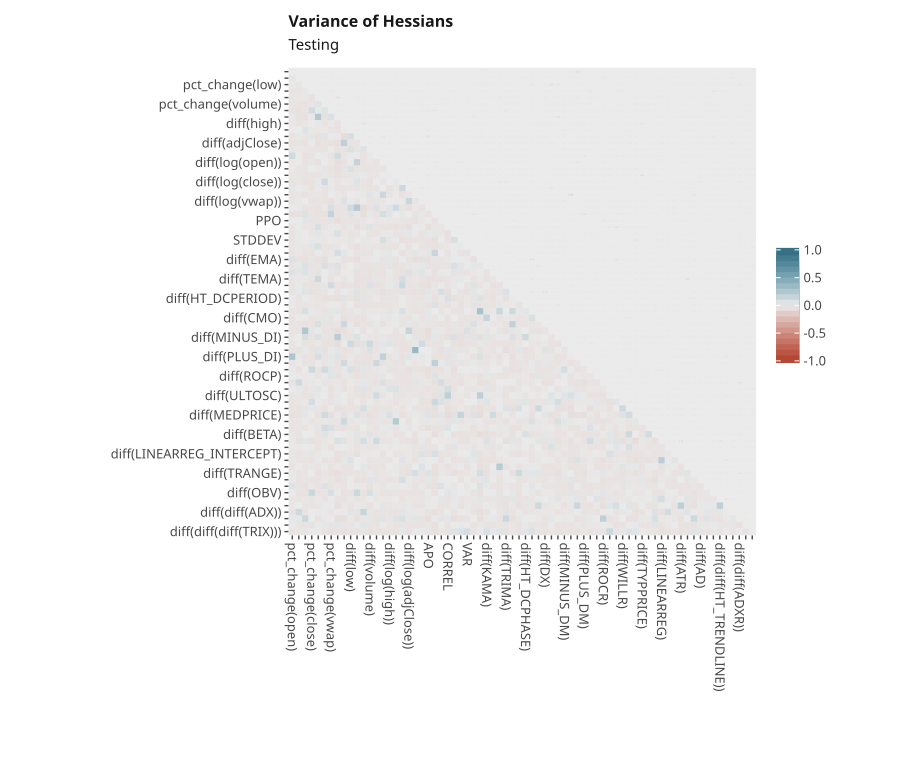

Source data for this figure (header and first rows):
, pct_change(open), pct_change(high), pct_change(low), pct_change(close), pct_change(adjClose), pct_change(volume), pct_change(vwap), diff(open), diff(high), diff(low), diff(close), diff(adjClose), diff(volume), diff(vwap), diff(log(open)), diff(log(high)), diff(log(low)), diff(log(close)), diff(log(adjClose)), diff(log(volume)), diff(log(vwap)), APO, BOP
pct_change(open), 2.465463e-19, 1.0173659e-21, 5.716649e-21, 5.7144397e-22, 9.028846e-22, 1.7173433e-21, 2.8865675e-22, 3.8411768e-21, 2.0079836e-21, 3.7424914e-21, 1.2111876e-21, 3.9150495e-22, 1.9137492e-21, 1.6570609e-20, 9.402655e-22, 3.4871677e-21, 1.7500446e-21, 1.338373e-21, 5.8993495e-21, 7.44688e-22, 5.0685654e-22, 2.9413478e-21, 5.4692173e-22
pct_change(high), 1.1090814e-21, 1.796896e-19, 2.2929806e-21, 1.2672251e-21, 1.8052546e-21, 5.839602e-22, 4.2215938e-22, 6.7971174e-22, 8.173174e-22, 4.2199007e-21, 2.2479703e-21, 6.2490692e-21, 1.6274753e-21, 3.0403274e-21, 4.287483e-21, 1.273473e-21, 1.2535845e-21, 1.6709369e-21, 3.1082416e-21, 1.3318278e-21, 2.1343808e-21, 4.458028e-21, 3.887998e-22
pct_change(low), 5.6490846e-21, 2.289649e-21, 1.4393819e-19, 2.2114336e-21, 3.1344293e-21, 9.784546e-22, 1.4645715e-21, 6.4525343e-22, 2.6966472e-21, 9.513421e-21, 1.6533579e-21, 1.1167963e-21, 1.3701246e-21, 4.9474887e-22, 9.10345e-22, 1.3146999e-21, 9.184923e-22, 5.9006114e-22, 1.4870535e-21, 5.132839e-22, 3.9250463e-21, 1.1422395e-21, 8.309227e-21
pct_change(close), 6.4635587e-22, 1.3082755e-21, 2.1102106e-21, 1.8455574e-19, 3.7789328e-22, 1.1609142e-21, 1.2025109e-20, 2.2336526e-21, 3.589238e-21, 2.1358417e-21, 4.814977e-21, 3.188999e-21, 9.154985e-22, 9.93194e-22, 1.5385241e-21, 4.0640345e-21, 6.9076286e-22, 8.1378164e-22, 4.187041e-22, 2.4140357e-21, 5.668341e-22, 1.4772788e-21, 1.3589742e-21
pct_change(adjClose), 7.6130303e-22, 1.6452793e-21, 3.0923325e-21, 3.9372954e-22, 1.7956298e-19, 8.145366e-21, 6.545918e-21, 1.6202827e-20, 5.546905e-21, 3.3260557e-21, 1.0124733e-21, 5.286697e-22, 1.0908031e-21, 4.4322082e-21, 5.819868e-22, 3.1854136e-21, 1.3939918e-21, 5.907473e-21, 2.8544884e-21, 2.2103021e-21, 1.1077111e-21, 1.1718804e-21, 8.11368e-22
pct_change(volume), 1.713001e-21, 5.841759e-22, 9.072268e-22, 1.1411003e-21, 8.29591e-21, 1.5088222e-19, 7.835584e-21, 5.7124576e-22, 1.3043422e-21, 2.7944395e-21, 5.383885e-21, 1.3848747e-21, 1.3717025e-21, 2.6702487e-21, 3.964203e-21, 6.101434e-21, 2.2199805e-21, 1.3269421e-20, 9.841798e-22, 1.2917e-21, 8.3048237e-22, 2.302993e-21, 6.8835674e-22
pct_change(vwap), 2.9836176e-22, 4.2544286e-22, 1.4827841e-21, 1.1540816e-20, 6.1424724e-21, 7.322151e-21, 1.4589953e-19, 7.158148e-21, 3.1631003e-21, 1.5140303e-21, 3.1072601e-21, 1.262438e-21, 3.1861355e-21, 1.4517805e-21, 1.7765838e-21, 8.1760705e-22, 1.5483902e-21, 3.118581e-21, 5.073779e-21, 4.936557e-21, 4.5417567e-22, 8.429014e-21, 1.5931723e-20
diff(open), 4.047465e-21, 8.4220103e-22, 6.7106476e-22, 2.3455013e-21, 1.6373286e-20, 6.011419e-22, 6.6416795e-21, 8.058693e-20, 1.4786011e-21, 1.2255054e-21, 2.1605984e-21, 4.1692402e-22, 1.2479067e-21, 8.996043e-21, 3.203007e-22, 2.532878e-22, 8.0630995e-22, 2.1313613e-21, 1.1643002e-21, 1.9628194e-21, 2.6003018e-21, 1.5804525e-21, 1.3667362e-21
diff(high), 2.0669123e-21, 6.7447103e-22, 2.443171e-21, 3.6346797e-21, 5.281794e-21, 1.4239118e-21, 3.3856084e-21, 1.562748e-21, 1.3111613e-19, 3.7025465e-21, 3.1461909e-22, 1.5995778e-20, 7.218019e-22, 1.3019102e-21, 1.289068e-21, 6.3547912e-21, 3.9655306e-22, 3.16339e-21, 8.3259914e-22, 1.0028439e-21, 7.450263e-21, 1.6590026e-21, 1.5798781e-21
diff(low), 4.001807e-21, 4.352476e-21, 9.421547e-21, 2.1381235e-21, 3.3140185e-21, 2.7385874e-21, 1.428559e-21, 1.2670825e-21, 3.863093e-21, 2.8325585e-19, 8.7991136e-21, 6.7053263e-22, 1.0525568e-20, 3.3006294e-21, 5.1233366e-21, 1.090941e-20, 1.300441e-21, 2.5969814e-21, 1.1079004e-21, 5.149064e-21, 2.7270566e-21, 1.0954786e-20, 8.725074e-21
diff(close), 1.1628515e-21, 2.1053223e-21, 1.4697384e-21, 4.6650297e-21, 1.0083056e-21, 5.3561524e-21, 2.7575552e-21, 2.56052e-21, 3.4692893e-22, 8.545604e-21, 8.148071e-20, 1.8075292e-21, 9.711887e-22, 3.1155778e-21, 1.23095526e-20, 1.0362435e-21, 4.5406084e-21, 6.962663e-21, 1.4219586e-21, 2.1422205e-21, 1.3949642e-21, 1.244711e-20, 2.1107173e-21
diff(adjClose), 4.445839e-22, 5.5137432e-21, 1.1182512e-21, 3.2862769e-21, 3.4887738e-22, 1.4117375e-21, 1.287262e-21, 4.2073484e-22, 1.6239916e-20, 6.017479e-22, 1.9410764e-21, 1.3924629e-19, 7.635853e-21, 5.761776e-22, 1.3872264e-21, 7.6456177e-22, 2.7003168e-21, 2.013408e-21, 1.7950942e-21, 5.4934054e-21, 3.492861e-21, 1.7814316e-22, 9.632831e-22
diff(volume), 1.7576463e-21, 1.5956556e-21, 1.518093e-21, 8.692819e-22, 1.0053421e-21, 1.4559935e-21, 2.9884273e-21, 9.91403e-22, 6.4904567e-22, 1.0360181e-20, 1.0030631e-21, 7.5038715e-21, 1.5307633e-19, 2.8154294e-21, 1.5195517e-21, 3.7662903e-22, 1.2867344e-21, 6.3706135e-22, 9.80704e-22, 6.5522475e-21, 6.568829e-22, 1.1900715e-21, 5.3773315e-21
diff(vwap), 1.5663305e-20, 2.9291162e-21, 5.03458e-22, 9.622626e-22, 4.1644634e-21, 2.86833e-21, 1.4399299e-21, 9.294275e-21, 1.2881342e-21, 3.3654124e-21, 3.2491315e-21, 5.6853566e-22, 3.0239776e-21, 2.0348087e-19, 1.0589573e-21, 1.209403e-21, 1.3984148e-21, 4.7278166e-21, 6.467447e-22, 6.970982e-21, 7.537289e-22, 7.505679e-21, 7.0153953e-22
diff(log(open)), 9.374978e-22, 4.485871e-21, 9.122723e-22, 1.4857595e-21, 5.983766e-22, 3.914894e-21, 1.8296995e-21, 2.9713306e-22, 1.1933758e-21, 5.030665e-21, 1.2320004e-20, 1.3692002e-21, 1.498243e-21, 1.1812471e-21, 1.6214191e-19, 1.4751992e-21, 2.826399e-21, 2.1849517e-21, 3.2568508e-21, 1.4908171e-20, 1.3686805e-21, 1.7876684e-21, 1.128863e-20
diff(log(high)), 3.7803624e-21, 1.3264452e-21, 1.3304558e-21, 4.1134617e-21, 3.2494744e-21, 5.773256e-21, 8.242931e-22, 1.9720342e-22, 6.1801095e-21, 1.066206e-20, 9.921763e-22, 7.69679e-22, 3.9239686e-22, 1.1850308e-21, 1.476557e-21, 1.6925846e-19, 4.2365925e-21, 4.305883e-21, 3.4861202e-22, 1.1210591e-21, 3.4120005e-21, 5.6764886e-21, 7.169463e-21
diff(log(low)), 1.5966282e-21, 1.2124389e-21, 1.0401837e-21, 7.5899976e-22, 1.4779706e-21, 2.2495308e-21, 1.5191774e-21, 8.0778357e-22, 4.0850689e-22, 1.2216956e-21, 4.403305e-21, 2.8869336e-21, 1.2750647e-21, 1.1568902e-21, 2.8093354e-21, 4.5056116e-21, 1.548467e-19, 5.255635e-21, 2.5114278e-21, 3.850497e-21, 4.05885e-21, 9.150994e-21, 4.1241194e-21
diff(log(close)), 1.3495139e-21, 1.6454023e-21, 6.1338744e-22, 8.008115e-22, 6.1287746e-21, 1.31760194e-20, 2.86615e-21, 1.7667085e-21, 3.2173222e-21, 2.5971934e-21, 6.359502e-21, 2.0645887e-21, 6.9576987e-22, 4.5425698e-21, 2.0346892e-21, 3.8501865e-21, 5.288609e-21, 1.6052705e-19, 1.1871975e-20, 6.7823014e-22, 4.479227e-21, 1.3313043e-21, 5.480012e-21
diff(log(adjClose)), 5.7576173e-21, 3.059901e-21, 1.2476599e-21, 3.684076e-22, 2.6460597e-21, 9.57756e-22, 5.594963e-21, 1.2101669e-21, 8.945985e-22, 1.0989575e-21, 1.3993596e-21, 1.691184e-21, 9.544536e-22, 6.808172e-22, 3.501145e-21, 3.6908681e-22, 2.1559281e-21, 1.1818684e-20, 1.2203521e-19, 2.35494e-21, 1.265381e-20, 5.424529e-22, 3.1506217e-21
diff(log(volume)), 7.2128105e-22, 1.4389315e-21, 4.9382996e-22, 2.1913676e-21, 2.1807193e-21, 1.2963909e-21, 4.7448647e-21, 1.707992e-21, 1.0029143e-21, 4.8775246e-21, 2.2241322e-21, 5.492672e-21, 6.91129e-21, 6.552549e-21, 1.4994368e-20, 1.1477482e-21, 3.7049004e-21, 7.2805404e-22, 2.0780338e-21, 1.8855564e-19, 1.2990148e-21, 2.438788e-21, 1.2069176e-21
diff(log(vwap)), 5.7992177e-22, 1.9506983e-21, 3.716952e-21, 6.536517e-22, 1.1046518e-21, 8.3261525e-22, 4.649984e-22, 2.665769e-21, 7.803727e-21, 2.8923214e-21, 1.5869356e-21, 3.8389804e-21, 6.267131e-22, 7.4432583e-22, 1.4597663e-21, 3.4671582e-21, 3.950279e-21, 4.1761906e-21, 1.2103585e-20, 1.4078114e-21, 1.4254745e-19, 1.3029725e-21, 5.0712763e-21
APO, 3.0406218e-21, 4.147903e-21, 1.1524471e-21, 1.4525218e-21, 1.1894479e-21, 2.3493345e-21, 8.50314e-21, 1.4185133e-21, 1.8348732e-21, 1.1132521e-20, 1.3320418e-20, 1.815507e-22, 1.3974019e-21, 6.777472e-21, 1.8660764e-21, 5.8757886e-21, 9.282612e-21, 1.4969105e-21, 5.0632915e-22, 2.3445546e-21, 1.4199685e-21, 9.109085e-20, 1.1766404e-21
BOP, 4.842318e-22, 4.751293e-22, 7.808227e-21, 1.2912665e-21, 8.3716484e-22, 6.697026e-22, 1.5413475e-20, 1.3427519e-21, 1.7631397e-21, 8.680128e-21, 2.0255088e-21, 8.398195e-22, 5.0260205e-21, 7.8363953e-22, 1.1082275e-20, 7.183314e-21, 4.7310955e-21, 5.6649513e-21, 3.219637e-21, 9.679117e-22, 5.527279e-21, 1.2209467e-21, 1.2926924e-19
PPO, 3.5392276e-21, 3.3043943e-21, 6.1877125e-21, 6.216239e-22, 1.6973696e-21, 9.6736e-22, 1.615059e-21, 3.1245591e-22, 8.204185e-22, 5.1614313e-22, 1.4212957e-21, 1.9572715e-21, 3.008437e-21, 1.2696592e-21, 3.0383172e-21, 2.2990718e-21, 1.4444355e-21, 2.1823771e-21, 1.2612792e-21, 6.8314693e-22, 2.111035e-21, 3.779213e-21, 1.0336119e-21
CORREL, 1.6109276e-21, 2.6927625e-21, 1.984868e-21, 1.306949e-21, 7.516192e-21, 1.237716e-21, 3.9019467e-21, 1.7998343e-21, 7.520162e-22, 4.5154235e-21, 8.404256e-22, 1.61881e-21, 5.2393357e-21, 5.718097e-22, 1.0939123e-21, 5.47113e-22, 4.414897e-22, 6.7875016e-22, 3.362561e-22, 2.8800512e-21, 2.715457e-21, 6.33955e-22, 1.9645802e-21
LINEARREG_SLOPE, 1.2526925e-21, 5.2263032e-21, 3.4301916e-21, 1.7280896e-21, 7.390509e-21, 2.8677007e-21, 2.1851995e-21, 6.6913887e-21, 2.1479516e-21, 1.2349279e-21, 1.7767797e-21, 4.397209e-21, 1.2800331e-21, 9.388305e-22, 2.15088e-21, 5.2498617e-21, 1.108476e-21, 2.0088287e-21, 5.8037557e-21, 3.621487e-21, 1.2575367e-21, 5.3824016e-21, 6.6525657e-21
STDDEV, 5.3592585e-22, 5.0534027e-21, 2.9745728e-21, 4.569803e-21, 2.8232274e-21, 1.3168999e-21, 4.2681377e-21, 2.124733e-21, 2.224598e-21, 1.4430425e-21, 2.2957966e-21, 4.4252608e-21, 2.6905449e-21, 2.9314806e-21, 9.187896e-21, 1.4635248e-21, 3.2011205e-21, 4.8201577e-22, 7.336817e-22, 6.019396e-22, 1.0162449e-21, 8.283646e-22, 4.1244488e-22
VAR, 1.0402334e-21, 1.6412794e-21, 1.0187234e-21, 6.3801252e-21, 9.74354e-21, 7.2157357e-22, 8.282348e-22, 1.1201459e-21, 2.9833022e-21, 7.898537e-22, 6.378014e-22, 1.4121222e-21, 1.5261992e-21, 8.821798e-22, 4.481967e-22, 9.613375e-22, 5.500798e-22, 2.6509355e-21, 2.3528424e-22, 3.4424357e-21, 7.2361734e-22, 8.0801823e-22, 2.9192811e-22
diff(DEMA), 8.827608e-22, 2.2252316e-21, 1.1593654e-21, 4.595379e-22, 5.9722695e-21, 1.5803654e-21, 2.1053835e-21, 8.84464e-21, 6.2892788e-21, 3.529135e-21, 1.2520134e-21, 1.0231342e-21, 1.033229e-21, 4.9768146e-21, 2.6411271e-21, 6.415185e-21, 3.2481567e-21, 4.112262e-22, 2.0152012e-21, 8.769975e-21, 1.4438681e-21, 5.501522e-21, 1.6416209e-20
diff(EMA), 6.489089e-21, 9.345573e-22, 4.262047e-22, 1.4596265e-21, 7.719675e-22, 7.286984e-22, 2.6403623e-21, 2.5556708e-21, 9.435476e-22, 1.3643298e-21, 1.0301678e-21, 2.4639317e-21, 2.0994133e-21, 3.4716827e-21, 1.1275801e-21, 5.4332547e-21, 1.1631761e-21, 2.5689403e-21, 1.3207924e-21, 7.4992233e-22, 4.7641095e-22, 4.4317206e-22, 2.1962532e-21
diff(KAMA), 1.3341371e-21, 5.4442786e-21, 8.908768e-21, 9.522023e-22, 1.75002e-21, 9.363285e-21, 1.1482504e-21, 6.2662514e-21, 2.519194e-21, 4.706899e-21, 5.1252284e-21, 1.3080082e-21, 1.0710674e-21, 1.2585701e-21, 1.2074951e-21, 1.0148322e-21, 7.438243e-22, 1.0505173e-21, 2.2445142e-21, 5.527459e-21, 5.642968e-21, 9.184288e-22, 1.3874071e-21
diff(MA), 9.060496e-21, 8.586045e-22, 7.45108e-21, 5.5205965e-21, 9.696019e-22, 3.0027165e-21, 6.1775868e-21, 6.70178e-22, 2.993811e-21, 3.2320473e-21, 6.91222e-22, 1.0031975e-21, 3.6800859e-22, 6.939352e-22, 1.0453109e-21, 4.6062328e-21, 5.7339555e-22, 4.862866e-22, 6.4631947e-21, 1.3547251e-21, 6.1786215e-21, 2.3502934e-21, 3.8909881e-22
diff(TEMA), 1.4676288e-21, 1.763633e-21, 2.0616487e-21, 5.416379e-22, 1.4293752e-20, 2.6976672e-21, 3.8726098e-22, 2.0061652e-21, 1.6301251e-21, 5.064856e-21, 6.2318623e-22, 4.005507e-22, 2.9930254e-22, 6.5661323e-22, 1.6299616e-21, 1.9397391e-21, 8.2697205e-22, 1.1288751e-20, 6.622953e-22, 1.8875545e-21, 5.950367e-22, 6.6697647e-22, 6.9183576e-22
diff(TRIMA), 1.2824072e-21, 3.8183622e-21, 9.264428e-22, 5.079649e-22, 1.2828433e-21, 9.52164e-22, 1.0381969e-20, 1.1747269e-21, 7.5390914e-22, 1.1148421e-21, 7.817571e-22, 9.191932e-22, 6.794839e-21, 6.490892e-22, 8.169191e-22, 4.7434503e-21, 6.006835e-21, 1.2310308e-20, 7.1430954e-22, 1.4644941e-21, 5.294764e-22, 3.6238056e-22, 1.1529897e-21
diff(WMA), 1.4550757e-21, 4.870663e-21, 5.6995386e-21, 2.9190777e-22, 5.8698163e-22, 2.0793123e-21, 3.0130292e-21, 1.2612846e-21, 3.6826364e-21, 2.1296338e-21, 5.6222675e-21, 1.2218345e-21, 1.8205159e-21, 1.4129717e-21, 6.419109e-22, 1.3365583e-21, 1.0383592e-21, 6.663088e-22, 1.2922984e-21, 1.0834113e-21, 5.312247e-22, 4.3224246e-21, 1.9286542e-21
diff(HT_DCPERIOD), 2.0023137e-21, 3.3440977e-22, 3.3795128e-21, 1.364394e-21, 8.271456e-22, 3.6953362e-22, 8.779623e-22, 4.905972e-22, 5.5195327e-21, 6.682954e-22, 4.50042e-22, 4.3651997e-21, 1.1315688e-21, 2.182522e-21, 7.9010253e-22, 6.056438e-22, 1.4216452e-21, 3.4923315e-21, 1.2356463e-21, 3.8827443e-22, 8.198543e-22, 3.89717e-21, 8.862187e-22
diff(HT_DCPHASE), 5.0877484e-21, 6.682279e-22, 8.544419e-22, 1.3476069e-21, 1.2888512e-21, 1.8093956e-21, 3.5782133e-21, 1.7747913e-21, 1.6250768e-21, 4.803934e-21, 6.7951963e-22, 8.3153134e-22, 7.361813e-22, 4.7902704e-22, 6.2914366e-22, 6.0402375e-22, 1.6995397e-21, 4.290111e-21, 1.1796431e-21, 9.436645e-22, 1.5161155e-21, 9.638803e-22, 7.770939e-21
diff(CCI), 6.9969963e-22, 5.0576324e-22, 1.1776432e-20, 3.1877594e-21, 1.9695998e-21, 6.8255684e-22, 7.531796e-21, 5.8843177e-21, 5.450638e-22, 6.3040503e-22, 2.906043e-21, 1.6157757e-21, 2.4223861e-21, 1.9242416e-21, 2.5409128e-21, 9.113818e-22, 2.3051427e-21, 1.0921767e-20, 2.2276721e-21, 1.0164692e-21, 5.5116805e-22, 6.069099e-21, 4.478788e-21
diff(CMO), 6.2038824e-22, 3.028633e-21, 3.2181227e-21, 9.846918e-22, 2.071203e-21, 5.91255e-21, 1.8653753e-21, 3.650453e-21, 6.244304e-22, 8.210531e-22, 9.467887e-22, 5.336017e-22, 5.045151e-21, 3.908845e-21, 2.4797827e-21, 6.4292387e-21, 4.7665996e-21, 1.593156e-21, 1.147824e-21, 5.297837e-21, 1.1412956e-21, 5.095726e-21, 2.2292275e-21
diff(DX), 5.4688624e-22, 1.0721137e-21, 5.3785496e-22, 6.490772e-22, 9.7882075e-21, 1.2586505e-21, 1.4289722e-21, 9.431719e-22, 1.1111891e-20, 1.8730035e-21, 2.4099229e-22, 9.945432e-22, 6.708868e-22, 4.5741e-21, 4.0826122e-22, 1.9575881e-21, 3.0798745e-21, 8.4480616e-22, 4.725528e-21, 4.1958055e-22, 1.6364373e-21, 1.4700061e-21, 1.641557e-21
diff(MFI), 9.059767e-22, 2.7623506e-22, 2.5880258e-20, 7.934035e-21, 3.4046625e-21, 9.440429e-22, 1.4621888e-21, 3.0596587e-22, 5.8655476e-22, 1.7521866e-21, 4.477599e-21, 8.939162e-22, 4.792311e-21, 1.4976151e-21, 3.846022e-21, 3.9151517e-21, 1.0005786e-21, 4.7491266e-21, 1.5447892e-20, 4.8472153e-22, 9.13878e-22, 3.787257e-22, 5.6285654e-21
diff(MINUS_DI), 2.8346702e-21, 3.6500883e-21, 1.04380564e-20, 5.066584e-22, 8.8283e-21, 1.7512843e-21, 1.2260197e-21, 1.369711e-20, 9.163633e-22, 5.275041e-22, 6.781118e-21, 3.1318427e-21, 2.1143142e-21, 1.4163515e-21, 1.8420616e-21, 1.8318813e-21, 7.1585187e-22, 1.1616347e-21, 4.2500193e-21, 7.344598e-21, 9.745951e-22, 6.2176795e-22, 5.607419e-21
diff(MINUS_DM), 1.4946172e-21, 3.9848214e-21, 9.326156e-22, 5.211752e-22, 2.9456653e-21, 5.6872903e-22, 9.627184e-22, 3.7801462e-22, 2.8653851e-21, 1.5287253e-20, 4.4566516e-22, 7.212521e-21, 1.2434577e-20, 5.0237384e-22, 6.409561e-21, 7.507808e-21, 8.037632e-22, 8.524715e-22, 8.575333e-22, 5.4980987e-21, 1.1173556e-20, 1.4368763e-21, 1.29827e-21
diff(MOM), 1.3590064e-21, 1.1844697e-21, 6.2504417e-21, 6.375626e-22, 6.824242e-21, 7.1872155e-22, 2.8008103e-21, 4.9965356e-21, 6.5773455e-22, 4.868276e-22, 3.9854022e-21, 9.297446e-22, 6.806709e-21, 3.1415279e-22, 4.0808443e-21, 4.060964e-21, 1.6143239e-21, 1.386557e-21, 7.200959e-22, 3.0869905e-20, 4.0408035e-21, 3.7252685e-21, 2.379667e-21
diff(PLUS_DI), 3.3163403e-20, 2.4255583e-21, 1.5152867e-21, 1.1112648e-21, 1.2552096e-20, 5.246354e-22, 7.325342e-21, 5.8444907e-21, 4.4499793e-22, 2.9134806e-21, 1.4718548e-21, 1.7758342e-21, 4.7772417e-22, 8.4268535e-22, 2.0143006e-20, 5.6476973e-22, 6.209528e-21, 2.624753e-22, 6.305231e-21, 2.9407848e-21, 6.3926473e-21, 3.4740556e-21, 7.374483e-22
diff(PLUS_DM), 4.645793e-22, 2.6282927e-21, 1.2365217e-21, 5.3374243e-22, 3.5531697e-21, 1.3550416e-21, 3.762009e-21, 7.6324814e-22, 9.712236e-21, 1.3734709e-21, 8.2447895e-22, 3.1448865e-22, 9.209085e-22, 1.1067208e-20, 9.254441e-22, 9.047333e-22, 3.7411556e-22, 9.851913e-22, 3.745521e-21, 1.7382987e-21, 1.5017835e-21, 3.1514893e-21, 1.4652495e-20
diff(ROC), 2.606463e-21, 7.46339e-22, 3.484561e-21, 1.2297487e-20, 7.8923143e-22, 1.1117926e-20, 6.222284e-21, 1.1166433e-21, 2.216039e-21, 9.731464e-21, 3.3553975e-22, 5.830208e-21, 2.2579936e-22, 1.8325972e-21, 2.7590866e-21, 5.689243e-22, 1.1658252e-21, 1.407201e-21, 8.869766e-22, 7.5000967e-22, 4.80938e-22, 5.159841e-22, 6.744224e-22
diff(ROCP), 4.323079e-21, 2.4210468e-21, 1.8472034e-21, 2.1909591e-21, 7.6469314e-22, 2.6786505e-21, 6.4893397e-21, 4.0009165e-22, 1.8898755e-21, 1.4055611e-21, 7.9995257e-22, 5.7864066e-22, 7.5167635e-22, 8.407693e-22, 8.67592e-22, 3.130048e-21, 9.261798e-22, 8.497142e-22, 5.3082725e-22, 1.7252197e-21, 1.272993e-21, 3.0481356e-22, 7.091331e-21
diff(ROCR), 1.0487691e-21, 9.926856e-21, 1.4819786e-21, 1.5695521e-21, 2.983737e-21, 5.1739287e-21, 1.7530362e-21, 2.186969e-21, 8.965544e-22, 3.01878e-21, 1.7865746e-21, 4.4007285e-21, 1.0344423e-21, 6.564994e-22, 7.118598e-21, 1.2909064e-21, 9.89502e-22, 8.0413966e-22, 1.0390037e-21, 5.2229246e-21, 4.6524947e-21, 2.4469697e-21, 4.265032e-22
diff(RSI), 3.631908e-21, 5.771095e-21, 1.2021493e-21, 2.0233694e-21, 7.326189e-21, 2.9765503e-21, 1.1372075e-21, 4.8959593e-21, 4.2475785e-22, 2.9635955e-21, 1.1240805e-21, 7.702834e-21, 8.5703e-22, 7.294653e-21, 2.612376e-21, 9.134681e-21, 9.61877e-21, 1.9882698e-21, 1.1476946e-21, 1.6178722e-21, 1.2360929e-21, 1.0359301e-21, 1.3186783e-21
diff(ULTOSC), 8.804902e-22, 1.9097672e-21, 5.78067e-22, 1.3752672e-21, 6.1998043e-21, 4.767831e-21, 1.1928447e-21, 1.7704775e-21, 4.528811e-21, 1.8692592e-21, 1.6712345e-21, 7.483881e-22, 1.2532369e-21, 1.3773706e-20, 1.585321e-21, 3.4542036e-21, 1.3849917e-21, 1.3841439e-21, 2.1197541e-21, 1.5631905e-21, 6.4334497e-22, 2.4804515e-21, 8.02006e-22
diff(WILLR), 8.3201056e-22, 2.1616473e-21, 2.0451554e-21, 1.2094706e-20, 3.717178e-21, 2.1746168e-21, 1.1547984e-21, 4.8634193e-21, 2.9407929e-21, 2.824378e-22, 3.1254303e-21, 1.0389628e-21, 4.944921e-21, 6.1478215e-22, 2.7038361e-21, 2.1051446e-21, 5.6951784e-22, 2.8271529e-21, 2.2716393e-21, 3.9341405e-21, 7.0787723e-22, 1.4363315e-21, 1.3344048e-20
diff(AVGPRICE), 1.1464141e-21, 4.524444e-22, 1.3534029e-21, 4.6946094e-21, 2.1706023e-21, 6.8696487e-22, 3.664739e-21, 7.2236314e-22, 5.529847e-22, 1.3299243e-21, 1.4705262e-21, 9.465924e-21, 1.2062946e-21, 4.1881534e-22, 1.0332406e-21, 1.2049186e-21, 2.2729419e-21, 1.3809758e-21, 3.7160697e-21, 1.6672286e-21, 1.1336563e-21, 1.506282e-21, 5.8183836e-22
diff(MEDPRICE), 4.417417e-22, 7.96068e-22, 6.220484e-21, 3.317247e-21, 1.2096344e-21, 1.2295623e-20, 4.63195e-22, 3.4262734e-21, 3.5029382e-22, 5.5649775e-21, 6.1108416e-21, 1.6382366e-21, 5.3558556e-22, 1.6163244e-21, 5.6102063e-21, 8.320891e-21, 4.331509e-21, 8.761035e-22, 2.4881948e-21, 3.726297e-21, 2.1374276e-21, 5.39018e-21, 5.7218563e-22
diff(TYPPRICE), 1.5682895e-21, 1.5088051e-21, 3.1966346e-21, 1.1523324e-21, 2.344425e-21, 2.6385177e-21, 2.2375074e-21, 1.5080884e-21, 1.4006606e-20, 1.151186e-21, 2.2622517e-21, 5.7363776e-21, 5.667867e-22, 1.2377473e-21, 1.3486982e-21, 1.2435616e-21, 2.2752684e-20, 3.216393e-21, 8.14549e-22, 4.200649e-21, 1.7114666e-21, 4.412848e-21, 2.5844763e-21
diff(WCLPRICE), 7.3707336e-22, 1.4482048e-21, 1.0148431e-21, 2.5532929e-21, 1.4835841e-21, 9.96407e-21, 8.037477e-21, 1.1961679e-21, 4.2097508e-22, 1.2147994e-21, 1.2145364e-21, 3.2766349e-21, 1.3096168e-21, 1.0054563e-21, 4.253268e-21, 4.2890874e-21, 6.897713e-22, 4.147014e-21, 1.5944537e-21, 3.923037e-21, 1.3572585e-21, 3.9949517e-22, 7.2537525e-22
diff(BETA), 2.3320901e-21, 4.5004876e-22, 3.665047e-21, 3.5328638e-21, 9.425044e-22, 6.641871e-21, 2.1209246e-21, 3.7359475e-21, 4.396279e-21, 2.0161104e-21, 5.0442298e-21, 1.0641154e-21, 6.4541167e-21, 1.7219792e-21, 1.7871326e-21, 2.6954837e-21, 1.0661111e-21, 9.193655e-22, 3.5090104e-21, 4.4580966e-22, 3.4196923e-21, 3.213362e-21, 5.4197157e-22
diff(LINEARREG), 5.7060934e-21, 3.0330523e-22, 6.913072e-21, 4.8200456e-22, 1.6271568e-21, 2.8016773e-21, 3.901068e-21, 7.0572715e-21, 4.323063e-22, 2.5886375e-21, 1.9453695e-21, 9.908449e-21, 2.200537e-21, 1.2926765e-20, 2.468777e-21, 1.507444e-21, 5.0469044e-21, 1.3487876e-21, 1.3413721e-21, 9.726563e-22, 5.491398e-21, 1.2929466e-21, 4.1734275e-21
diff(LINEARREG_ANGLE), 2.6765131e-21, 2.0240292e-21, 3.217147e-21, 2.1627922e-21, 5.876468e-22, 2.3730798e-21, 5.4986755e-22, 3.1492474e-21, 3.8922548e-21, 2.3052904e-21, 1.1856131e-21, 8.1158525e-22, 1.2780573e-21, 9.094381e-22, 3.3840066e-21, 2.0835787e-21, 4.3912567e-21, 2.202632e-21, 9.808741e-22, 6.3888217e-22, 1.0525669e-21, 1.2860375e-21, 8.771023e-22
diff(LINEARREG_INTERCEPT), 1.2083914e-21, 3.3563348e-22, 1.7235209e-21, 1.0657994e-21, 1.8947246e-21, 4.093188e-21, 2.6910556e-21, 4.5331527e-22, 8.280732e-22, 9.935185e-22, 5.946983e-22, 2.1529653e-21, 1.9814805e-21, 2.808483e-21, 9.251097e-22, 2.5737278e-21, 7.53472e-22, 1.0934139e-21, 1.698492e-21, 4.368236e-22, 7.274706e-21, 3.8625914e-22, 7.962939e-21
... 12 more rows
